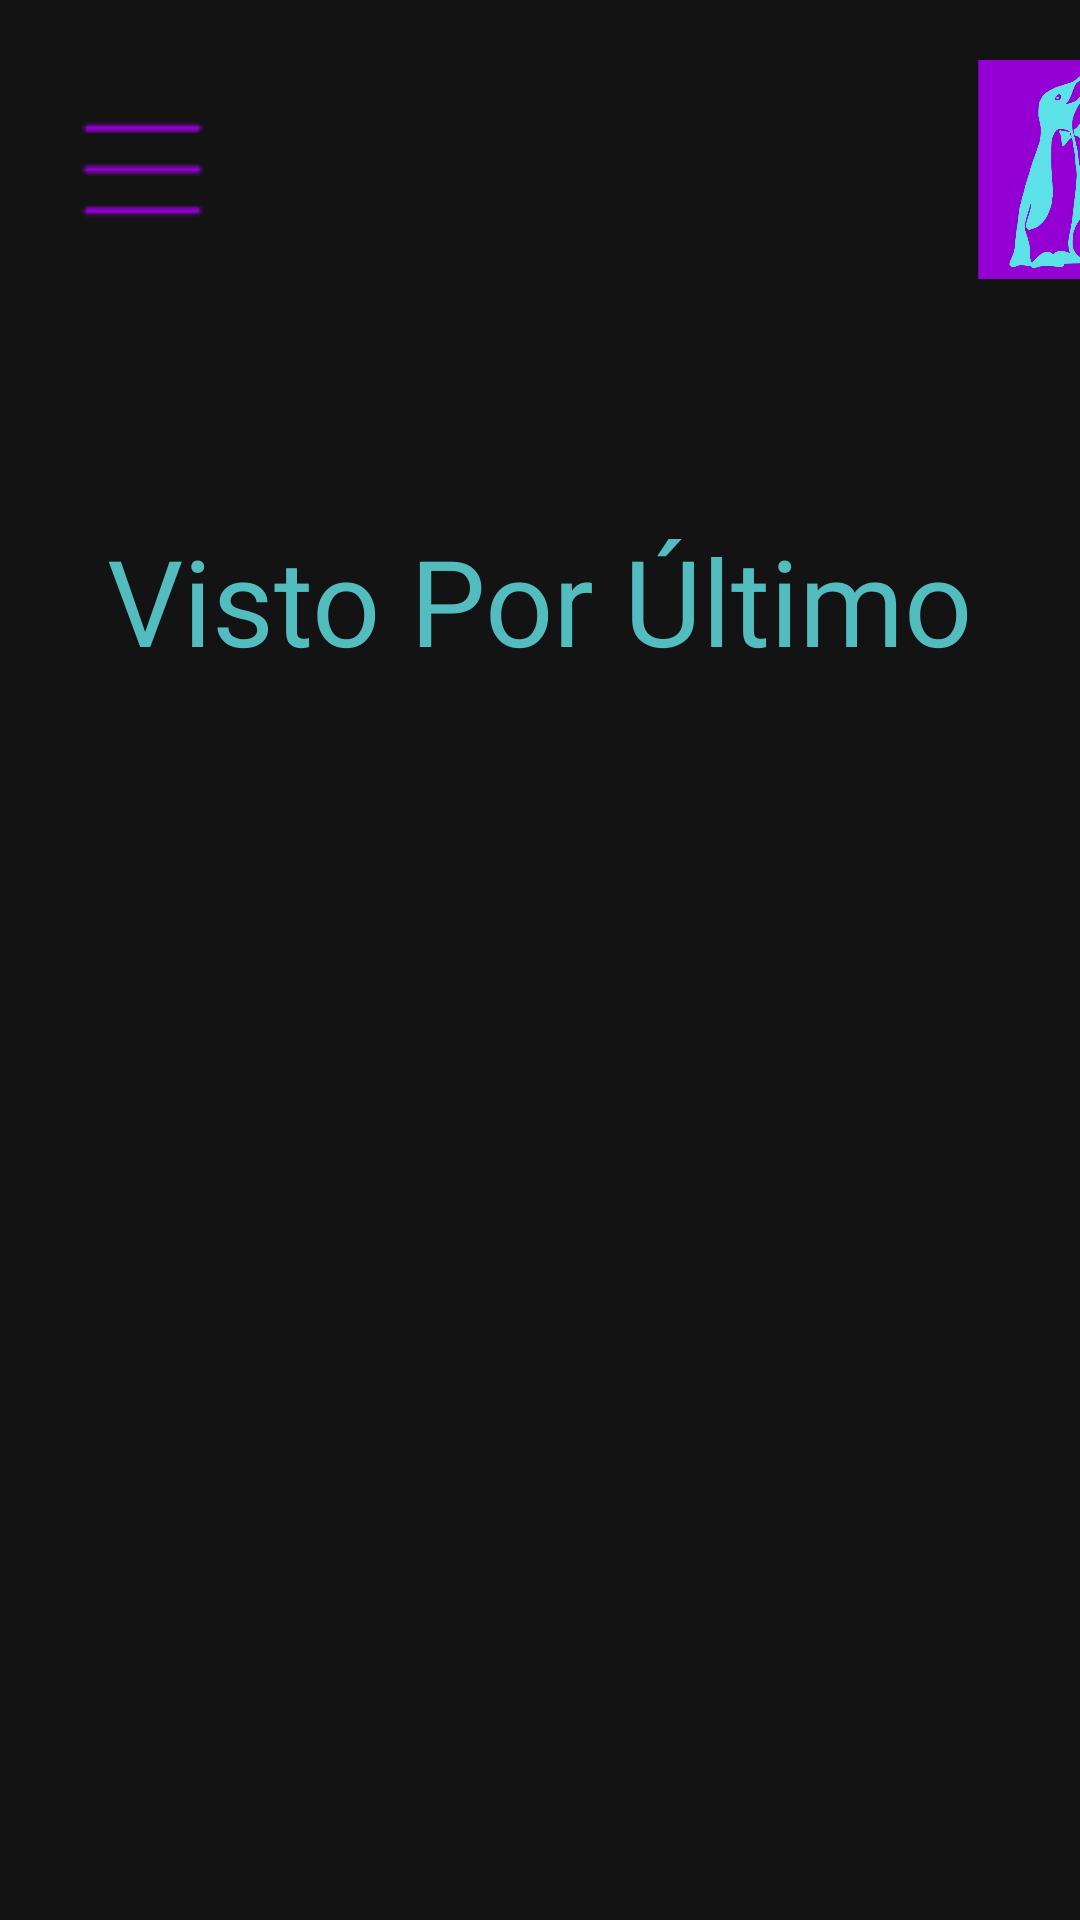

This screen was rendered from an Android layout file. Write that file and the resources it references.
<!-- AndroidManifest.xml: application theme Theme.LinusApp -->
<!-- res/layout/activity_visto_por_ultimo.xml -->
<?xml version="1.0" encoding="utf-8"?>
<androidx.constraintlayout.widget.ConstraintLayout xmlns:android="http://schemas.android.com/apk/res/android"
    xmlns:app="http://schemas.android.com/apk/res-auto"
    xmlns:tools="http://schemas.android.com/tools"
    style="@style/bg_color_app"
    android:layout_width="match_parent"
    android:layout_height="match_parent"
    tools:context=".VistoPorUltimo">

    <LinearLayout
        android:layout_width="match_parent"
        android:layout_height="match_parent"
        android:orientation="vertical">

        <LinearLayout
            android:layout_width="match_parent"
            android:layout_height="100dp">

            <ImageView
                android:layout_width="55dp"
                android:layout_height="73dp"
                android:layout_marginLeft="20dp"
                android:layout_marginTop="20dp"
                android:layout_marginBottom="10dp"
                android:src="@mipmap/menu2" />

            <ImageView
                android:layout_width="55dp"
                android:layout_height="73dp"
                android:layout_marginLeft="250dp"
                android:layout_marginTop="20dp"
                android:layout_marginBottom="10dp"
                android:src="@mipmap/logo1" />
        </LinearLayout>

        <LinearLayout
            android:layout_width="match_parent"
            android:layout_height="wrap_content"
            android:gravity="center_horizontal">

            <TextView
                android:layout_width="wrap_content"
                android:layout_height="wrap_content"
                android:layout_marginTop="10dp"
                android:fontFamily="@font/montserrat_semibold"
                android:id="@+id/name"
                android:textColor="@color/green_water"
                android:textSize="40sp" />
        </LinearLayout>

        <LinearLayout
            android:layout_width="match_parent"
            android:layout_height="wrap_content"
            android:gravity="center_horizontal">

            <TextView
                android:layout_width="wrap_content"
                android:layout_height="wrap_content"
                android:layout_marginTop="10dp"
                android:fontFamily="@font/montserrat_semibold"
                android:text="@string/visto_por_ultimo"
                android:textColor="@color/green_water"
                android:textSize="40sp" />
        </LinearLayout>
    </LinearLayout>

    <androidx.viewpager2.widget.ViewPager2
        android:id="@+id/viewPager"
        android:layout_width="match_parent"
        android:layout_height="wrap_content"
        android:layout_marginTop="150dp"
        android:paddingStart="60dp"
        android:paddingEnd="60dp"
        app:layout_constraintBottom_toBottomOf="parent"
        app:layout_constraintEnd_toEndOf="parent"
        app:layout_constraintHorizontal_bias="0.5"
        app:layout_constraintStart_toStartOf="parent"
        app:layout_constraintTop_toTopOf="parent" />


</androidx.constraintlayout.widget.ConstraintLayout>
<!-- resources referenced by this layout -->
<resources>
  <color name="green_water">#52BCBF</color>
  <!-- mipmap logo1: png bitmap (mipmap-hdpi, 18671 bytes) -->
  <!-- mipmap menu2: png bitmap (mipmap-mdpi, 324 bytes) -->
  <string name="visto_por_ultimo">Visto Por Último</string>
  <style name="bg_color_app">
          <item name="android:background">@color/bg_dark_gray</item>
      </style>
  <style name="Theme.LinusApp" parent="Theme.MaterialComponents.DayNight.NoActionBar">
          
          
          
          
          
          
          
          
          
          
          
      </style>
  <color name="bg_dark_gray">#131314</color>
</resources>
